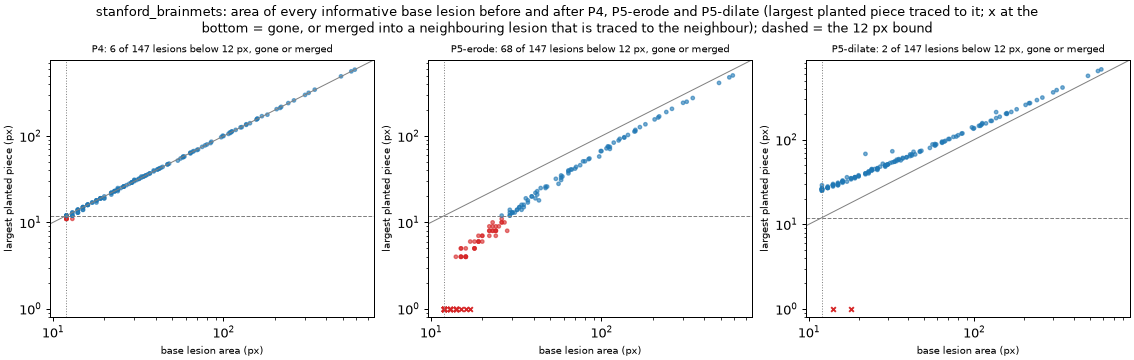

The file beside this chart, header and first rows:
variant, bin, lesions, kept, median_ratio, min_ratio, max_ratio
P4, 12-19 px, 46, 0.8696, 1.0, 0.8462, 1.0
P4, 20-39 px, 44, 1.0, 1.0, 0.95, 1.042
P4, 40-79 px, 24, 1.0, 1.0, 0.963, 1.0
P4, >= 80 px, 33, 1.0, 1.0, 0.9779, 1.02
P5-erode, 12-19 px, 46, 0.0, 0.0, 0.0, 0.3684
P5-erode, 20-39 px, 44, 0.5, 0.4138, 0.2857, 0.5278
P5-erode, 40-79 px, 24, 1.0, 0.5726, 0.4186, 0.6538
P5-erode, >= 80 px, 33, 1.0, 0.7215, 0.5979, 0.8557
P5-dilate, 12-19 px, 46, 0.9565, 2.069, 0.0, 2.417
P5-dilate, 20-39 px, 44, 1.0, 1.735, 1.583, 3.091
P5-dilate, 40-79 px, 24, 1.0, 1.496, 1.397, 1.674
P5-dilate, >= 80 px, 33, 1.0, 1.305, 1.151, 1.559
